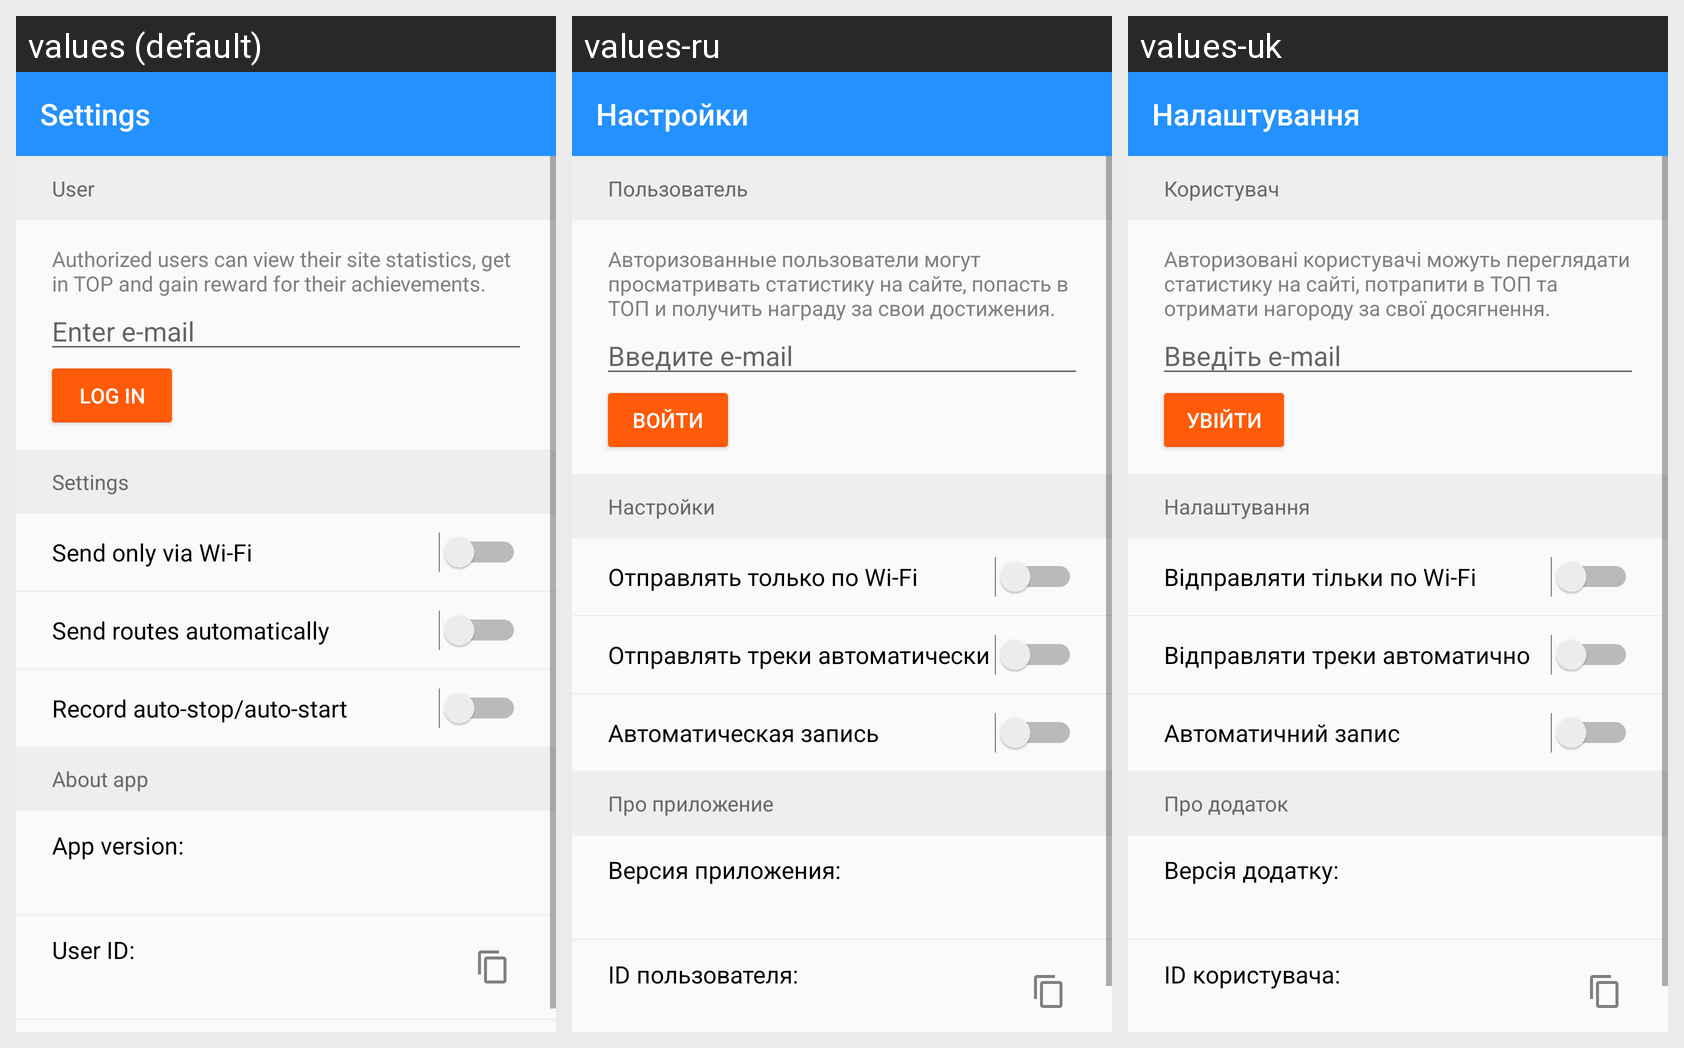

Strings drawn on this Android screen and how each of the app's shown locales translates them:
Android screen res/layout/activity_settings.xml rendered under 3 locales, left to right: values (default), values-ru, values-uk. Device: Nexus 5 (rendered at 1080×1920; each locale shown at half size, 540×960, under a caption strip naming it); theme AppTheme.
Strings drawn on this screen, with the default value and each locale's value (text and hints the layout hard-codes, and strings that could not be matched under every locale, appear in the picture but are not listed):

settings_label
  values: Settings
  values-ru: Настройки
  values-uk: Налаштування

settings_section_user
  values: User
  values-ru: Пользователь
  values-uk: Користувач

settings_login_description
  values: Authorized users can view their site statistics, get in TOP and gain reward for their achievements.
  values-ru: Авторизованные пользователи могут просматривать статистику на сайте, попасть в TOП и получить награду за свои достижения.
  values-uk: Авторизовані користувачі можуть переглядати статистику на сайті, потрапити в TOП та отримати нагороду за свої досягнення.

settings_email_hint
  values: Enter e-mail
  values-ru: Введите e-mail
  values-uk: Введіть e-mail

settings_login
  values: Log in
  values-ru: Войти
  values-uk: Увійти

settings_section_settings
  values: Settings
  values-ru: Настройки
  values-uk: Налаштування

settings_send_wifi_only
  values: Send only via Wi-Fi
  values-ru: Отправлять только по Wi-Fi
  values-uk: Відправляти тільки по Wi-Fi

settings_auto_send
  values: Send routes automatically
  values-ru: Отправлять треки автоматически
  values-uk: Відправляти треки автоматично

settings_autostart
  values: Record auto-stop/auto-start
  values-ru: Автоматическая запись
  values-uk: Автоматичний запис

settings_section_about
  values: About app
  values-ru: Про приложение
  values-uk: Про додаток

settings_app_version
  values: App version:
  values-ru: Версия приложения:
  values-uk: Версія додатку:

settings_user_id
  values: User ID:
  values-ru: ID пользователя:
  values-uk: ID користувача:
